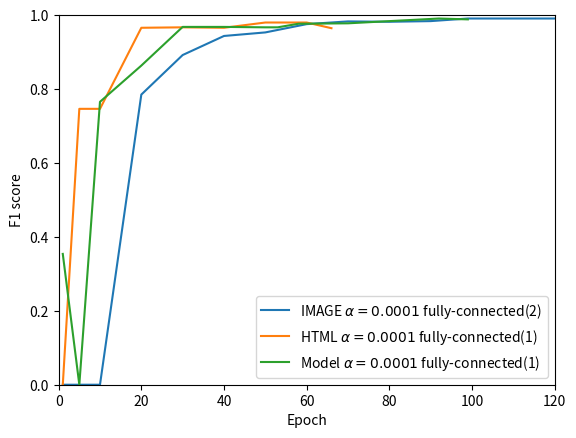
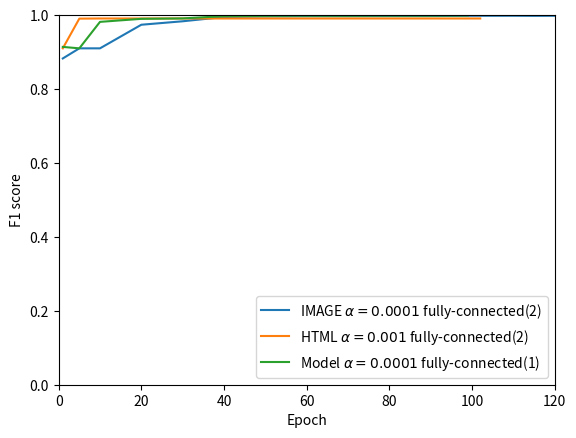
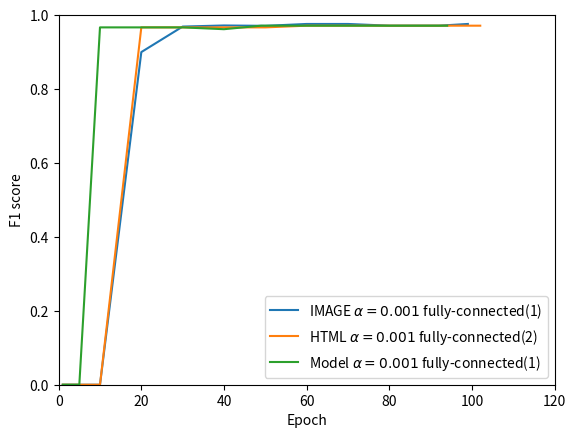
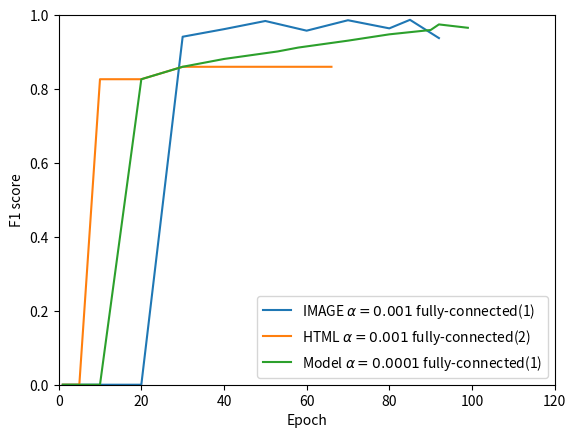

These figures' Python source, in order:
import matplotlib.pyplot as plt
## plotting for blockpage
model0001_128_block=[ 0.35396039604, 0,  0.765407554672, 0.863445378151, 0.968122786305, 0.968122786305 , 0.966981132075,  0.966981132075,0.976635514019 , 0.977829638273 , 0.983758700696,0.990783410138 , 0.988479262673 ]
epoch_model0001_128_block = [1,5,10,20,30,40,50,53,58,70,80,92,99]

html0001_128_block=[0,0.746438746439,0.746438746439, 0.965761511216,0.966981132075, 0.965761511216, 0.980,0.980,0.964622641509]
epoch_html0001_128_block = [1,5,10,20,30,40,50,60,66]




png0001_256_block = [0,0,0,0.785,0.892,0.9436,0.9532,0.9756,0.9830,0.9820,0.9838,0.990825688073,0.990825688073,0.990825688073]
epoch_png0001_256_block=[1,5,10,20,30,40,50,60,70,80,90,99,115,122]

fig = plt.figure()

plt.plot(epoch_png0001_256_block,png0001_256_block,label=r'IMAGE $\alpha=0.0001$ fully-connected(2)')
plt.plot(epoch_html0001_128_block,html0001_128_block,label=r'HTML $\alpha=0.0001$ fully-connected(1)')
plt.plot(epoch_model0001_128_block,model0001_128_block,label=r'Model $\alpha=0.0001$ fully-connected(1)')
plt.xlim(0,120)
plt.ylim(0,1)


plt.plot
plt.xlabel('Epoch')
plt.ylabel('F1 score')
plt.legend()
plt.show()





html001_256_ok=[0.910116681626, 0.990508096036, 0.990925589837, 0.990925589837, 0.990925589837,0.990925589837,0.990925589837,0.990925589837,0.990925589837,0.990925589837,0.990925589837,0.990925589837]
epoch_html001_256_ok = [1,5,10,20,35,40,50,60,80,90,95,102]


model0001_128_ok= [0.914016172507, 0.910116681626, 0.981742738589, 0.989958158996,0.991063948618 , 0.997319034853,  0.998308429659, 0.998591152437, 0.998309859155 ,0.998733286418 ,0.998733286418 ,0.998873873874 ,0.999154929577]

epoch_model0001_128_ok = [1,5,10,20,30,40,53,58,70,80,90,92,99]

png0001_256_ok = [0.88275499474,0.910116681626, 0.910116681626,  0.973980798664 , 0.983337961677,0.994938132733, 0.99634214969, 0.997045998031 , 0.997045166737,  0.997326579429,0.997466929355, 0.998168756163, 0.998309859155, 0.998027613412,0.998309859155]
epoch_png0001_256_ok=[1,5,10,20,30,40,50,60,70,80,90,99,110,115,122]

fig = plt.figure()

plt.plot(epoch_png0001_256_ok,png0001_256_ok,label=r'IMAGE $\alpha=0.0001$ fully-connected(2)')
plt.plot(epoch_html001_256_ok,html001_256_ok,label=r'HTML $\alpha=0.001$ fully-connected(2)')
plt.plot(epoch_model0001_128_ok,model0001_128_ok,label=r'Model $\alpha=0.0001$ fully-connected(1)')
plt.legend(loc=4)
plt.xlabel('Epoch')
plt.ylabel('F1 score')
plt.xlim(0,120)
plt.ylim(0,1)

plt.show()



html001_256_server=[0,0,0,0.96682464455,0.96682464455 ,0.96682464455 ,0.96682464455 ,  0.971428571429,0.971428571429, 0.971428571429,0.971428571429 ,0.971428571429  ]
epoch_html001_256_server = [1,5,10,20,35,40,50,60,80,90,95,102]

model001_128_server= [0,0,0.96682464455,0.96682464455,0.96682464455,0.961904761905,0.971428571429, 0.971428571429,0.971428571429, 0.971428571429,0.971428571429,0.971428571429]
epoch_model001_128_server = [1,5,10,20,30,40,49,57,64,82,87,94]


png001_128_server = [0,0,0,0.9,0.969,0.972,0.971,0.976076555024, 0.976076555024,0.971428571429,0.971428571429,0.971428571429,0.976076555024]
epoch_png001_128_server=[1,5,10,20,30,40,50,60,70,80,90,92,99]

fig = plt.figure()

plt.plot(epoch_png001_128_server,png001_128_server,label=r'IMAGE $\alpha=0.001$ fully-connected(1)')
plt.plot(epoch_html001_256_server,html001_256_server,label=r'HTML $\alpha=0.001$ fully-connected(2)')
plt.plot(epoch_model001_128_server,model001_128_server,label=r'Model $\alpha=0.001$ fully-connected(1)')
plt.legend()
plt.xlabel('Epoch')
plt.ylabel('F1 score')
plt.xlim(0,120)
plt.ylim(0,1)

plt.show()




html001_256_connection =[0,0,0.826568265683,0.826568265683 , 0.860215053763,0.860215053763 ,0.860215053763, 0.860215053763, 0.86021505376]
epoch_html001_256_connection = [1,5,10,20,30,40,50,59,66]


png001_256_connection = [0,0,0,0,0.941558441558, 0.962025316456,0.984126984127 , 0.957928802589 ,0.986175115207, 0.964169381107, 0.987261146497 ,0.937888198758]
epoch_png001_256_connection=[1,5,10,20,30,40,50,60,70,80,85,92]


model0001_128_connection= [0,0 ,0 ,0.826568265683 , 0.860215053763,0.881355932203 , 0.901734104046,0.912280701754 ,0.930930930931 ,0.948012232416 ,0.959752321981 , 0.974842767296,0.965732087227]

epoch_model0001_128_connection = [1,5,10,20,30,40,53,58,70,80,90,92,99]



fig = plt.figure()

plt.plot(epoch_png001_256_connection,png001_256_connection,label=r'IMAGE $\alpha=0.001$ fully-connected(1)')
plt.plot(epoch_html001_256_connection,html001_256_connection,label=r'HTML $\alpha=0.001$ fully-connected(2)')
plt.plot(epoch_model0001_128_connection,model0001_128_connection,label=r'Model $\alpha=0.0001$ fully-connected(1)')
plt.legend()
plt.xlabel('Epoch')
plt.ylabel('F1 score')
plt.xlim(0,120)
plt.ylim(0,1)

plt.show()